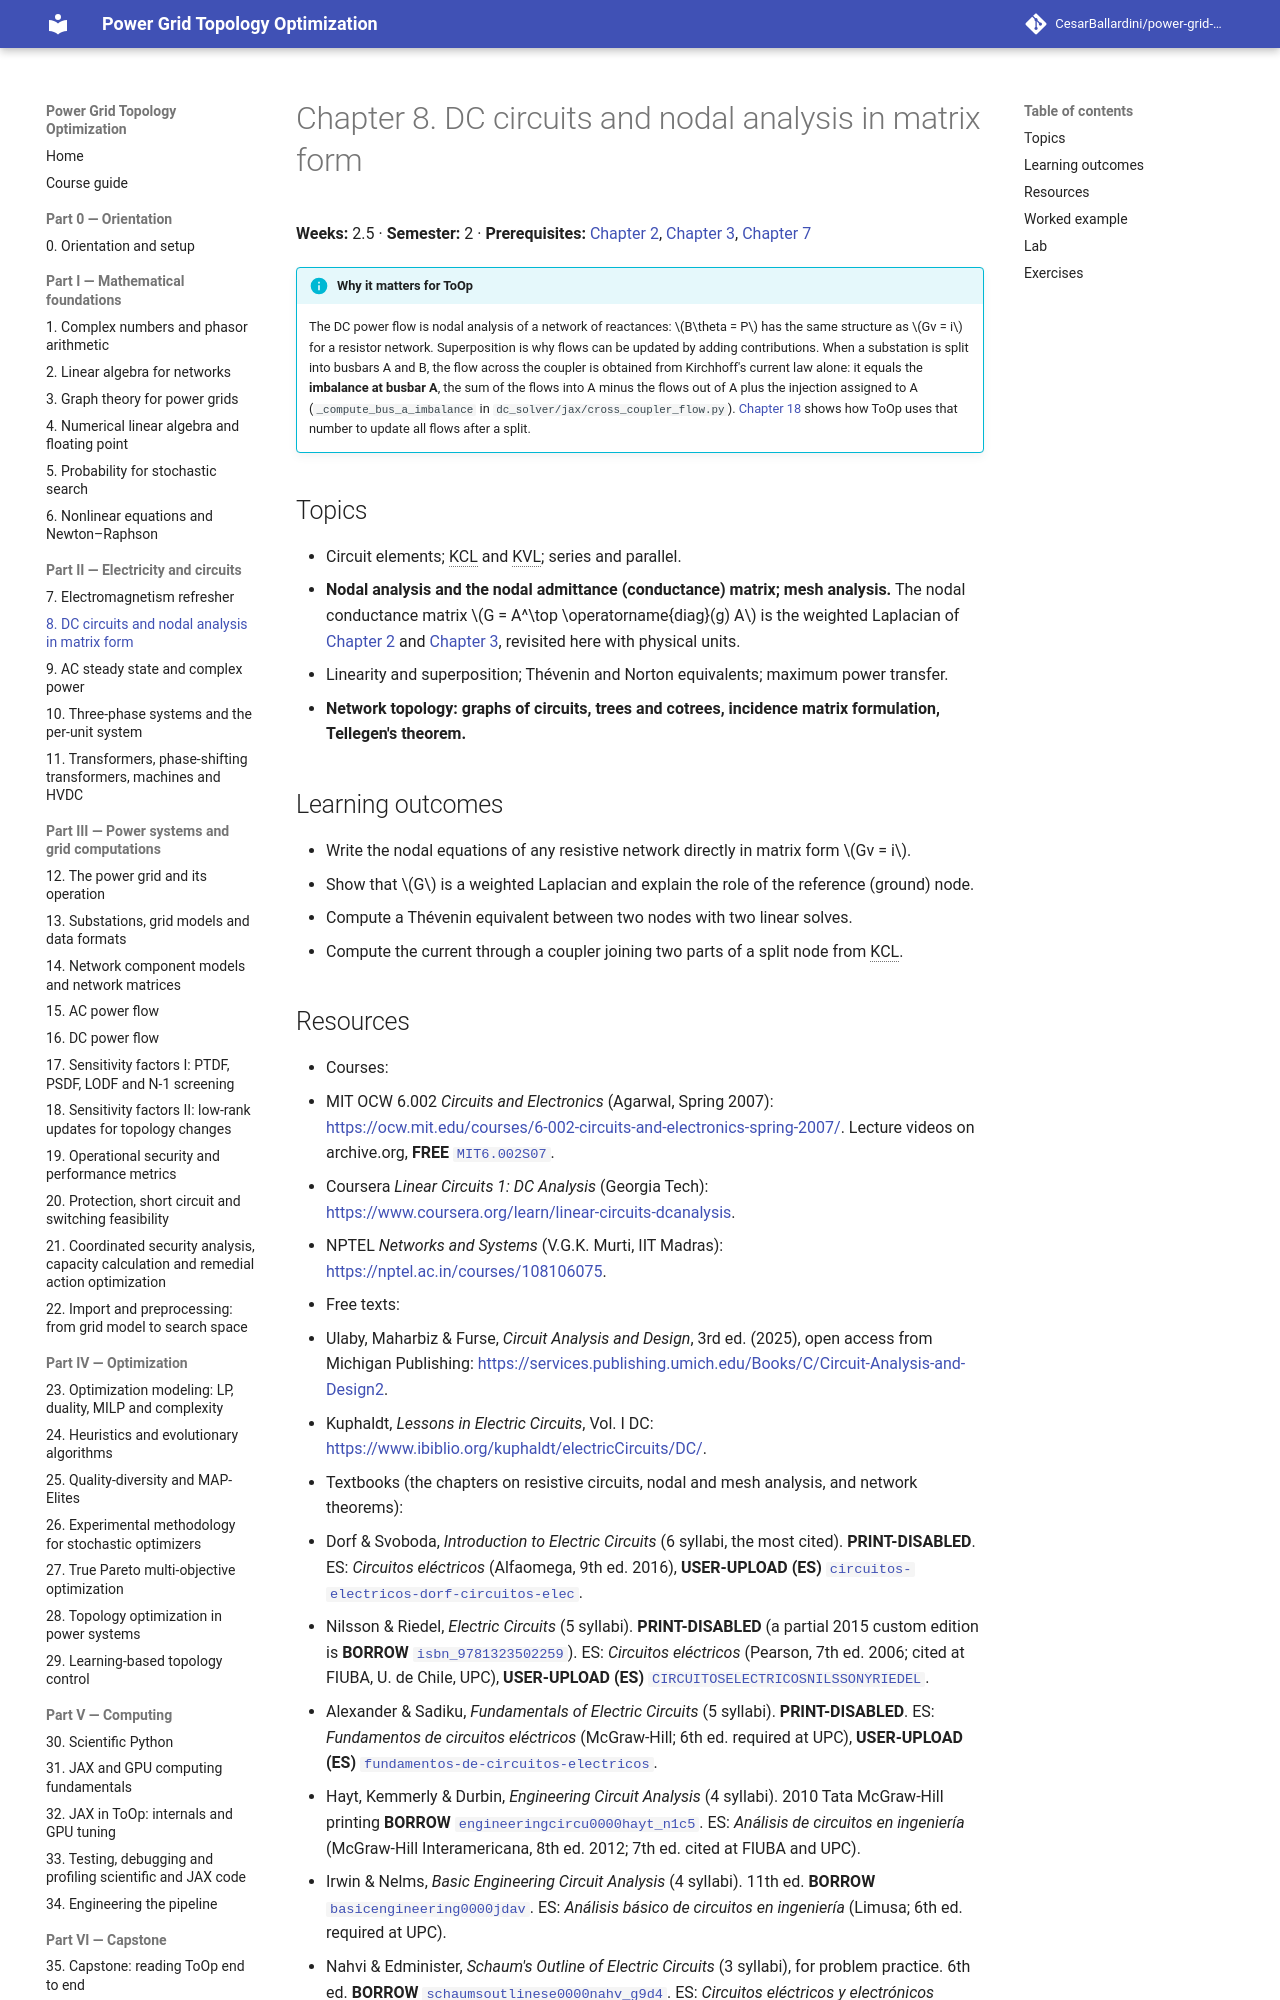

repository: CesarBallardini/power-grid-topology-optimization-course · page: 0.1.0/part-2-circuits/ch08-dc-circuits/index.html · generator: mkdocs

# Chapter 8. DC circuits and nodal analysis in matrix form

**Weeks:** 2.5 · **Semester:** 2 · **Prerequisites:** [Chapter 2](../../part-1-math/ch02-linear-algebra/index.md), [Chapter 3](../../part-1-math/ch03-graph-theory/index.md), [Chapter 7](../ch07-electromagnetism/index.md)

!!! info "Why it matters for ToOp"

    The DC power flow is nodal analysis of a network of reactances: $B\theta = P$ has the same structure as
    $Gv = i$ for a resistor network. Superposition is why flows can be updated by adding contributions. When a
    substation is split into busbars A and B, the flow across the coupler is obtained from Kirchhoff's current
    law alone: it equals the **imbalance at busbar A**, the sum of the flows into A minus the flows out of A
    plus the injection assigned to A (`_compute_bus_a_imbalance` in `dc_solver/jax/cross_coupler_flow.py`).
    [Chapter 18](../../part-3-power-systems/ch18-sensitivity-factors-2/index.md) shows how ToOp uses that number to update
    all flows after a split.

## Topics

- Circuit elements; KCL and KVL; series and parallel.
- **Nodal analysis and the nodal admittance (conductance) matrix; mesh analysis.** The nodal conductance
  matrix $G = A^\top \operatorname{diag}(g) A$ is the weighted Laplacian of
  [Chapter 2](../../part-1-math/ch02-linear-algebra/index.md) and [Chapter 3](../../part-1-math/ch03-graph-theory/index.md),
  revisited here with physical units.
- Linearity and superposition; Thévenin and Norton equivalents; maximum power transfer.
- **Network topology: graphs of circuits, trees and cotrees, incidence matrix formulation, Tellegen's
  theorem.**

## Learning outcomes

- Write the nodal equations of any resistive network directly in matrix form $Gv = i$.
- Show that $G$ is a weighted Laplacian and explain the role of the reference (ground) node.
- Compute a Thévenin equivalent between two nodes with two linear solves.
- Compute the current through a coupler joining two parts of a split node from KCL.
